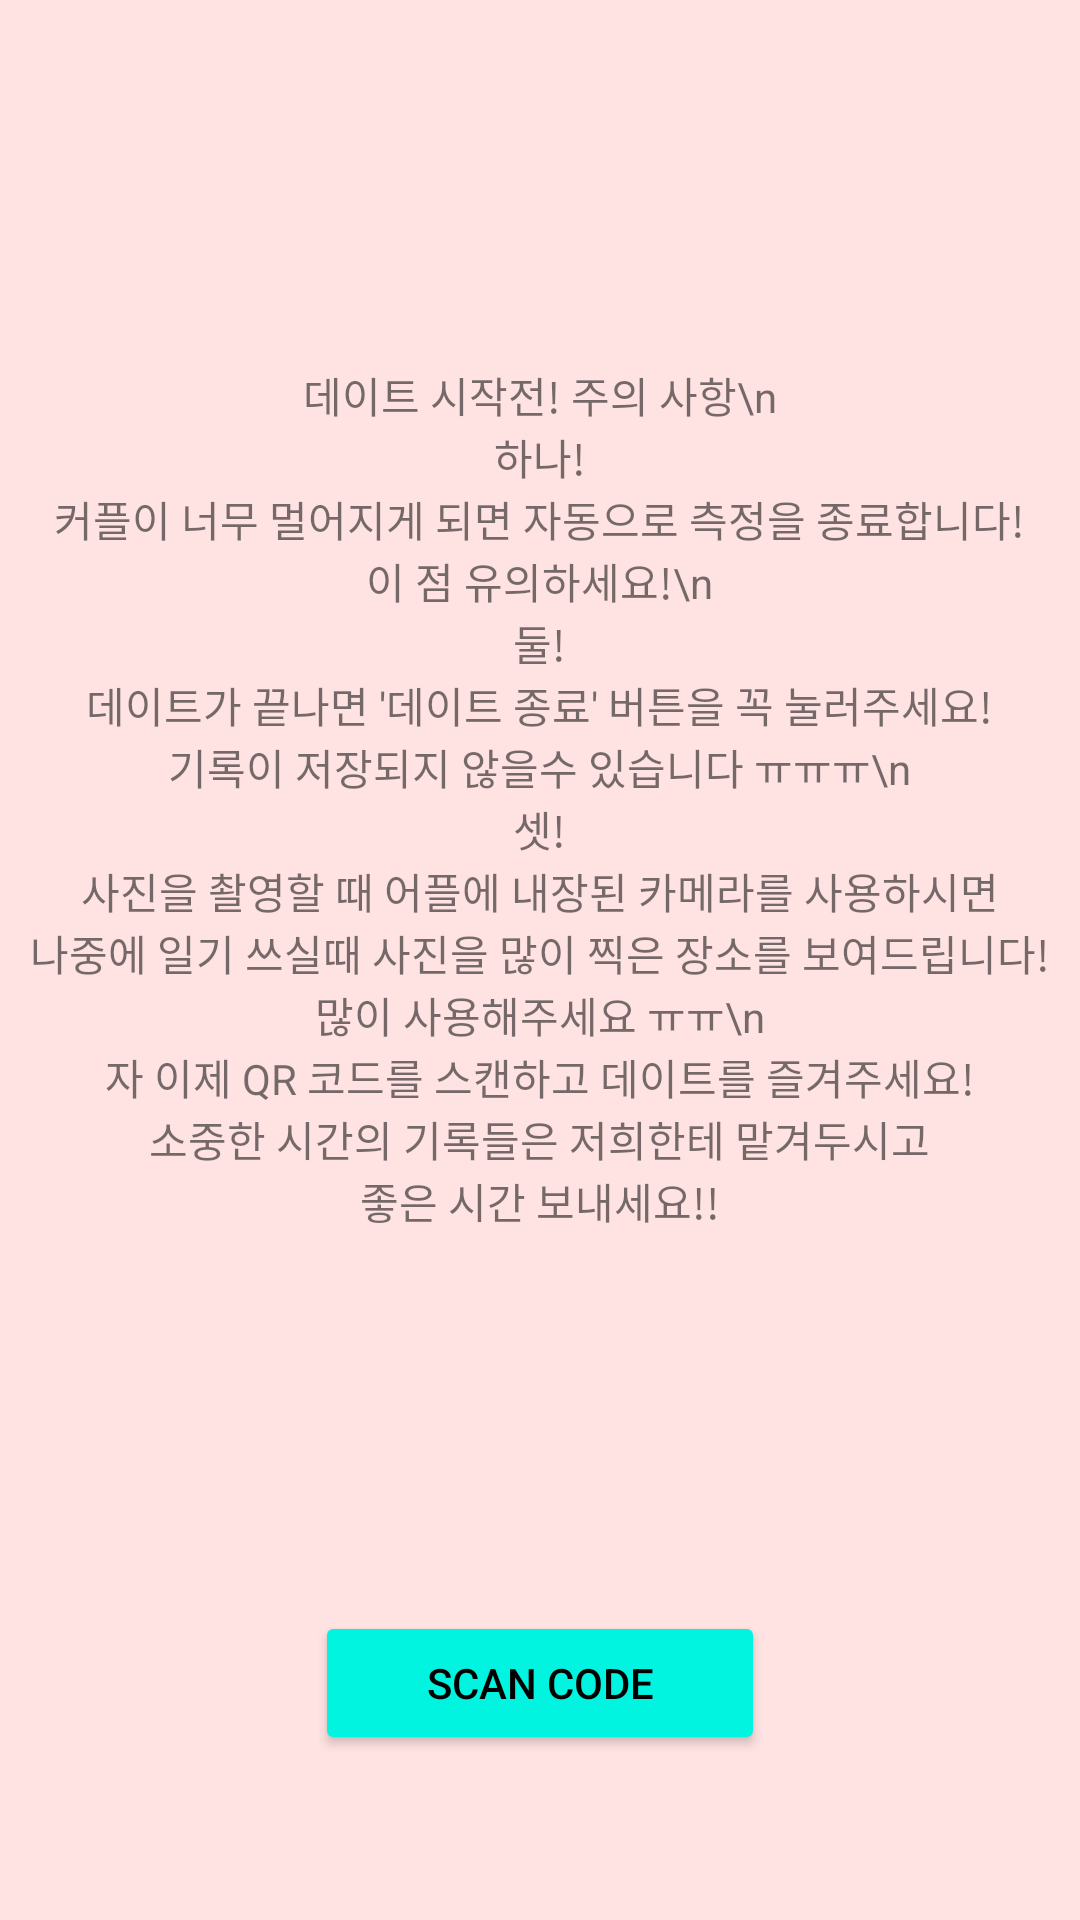

This screen was rendered from an Android layout file. Write that file and the resources it references.
<!-- AndroidManifest.xml: application theme Theme.SOM -->
<!-- res/layout/qr_code_layout.xml -->
<?xml version="1.0" encoding="utf-8"?>
<androidx.constraintlayout.widget.ConstraintLayout xmlns:android="http://schemas.android.com/apk/res/android"
    android:layout_width="match_parent"
    android:layout_height="match_parent"
    xmlns:app="http://schemas.android.com/apk/res-auto"
    android:background="#70FFBEBE">

    <LinearLayout
        android:layout_width="match_parent"
        android:layout_height="wrap_content"
        app:layout_constraintStart_toStartOf="parent"
        app:layout_constraintEnd_toEndOf="parent"
        app:layout_constraintTop_toTopOf="parent"
        app:layout_constraintBottom_toTopOf="@id/linearLayout"
        android:orientation="vertical"
        android:gravity="center">

        <TextView
            android:layout_width="wrap_content"
            android:layout_height="wrap_content"
            android:text="데이트 시작전! 주의 사항\n"/>
        <TextView
            android:layout_width="wrap_content"
            android:layout_height="wrap_content"
            android:text="하나!"/>

        <TextView
            android:layout_width="wrap_content"
            android:layout_height="wrap_content"
            android:text="커플이 너무 멀어지게 되면 자동으로 측정을 종료합니다!"/>

        <TextView
            android:layout_width="wrap_content"
            android:layout_height="wrap_content"
            android:text="이 점 유의하세요!\n"/>

        <TextView
            android:layout_width="wrap_content"
            android:layout_height="wrap_content"
            android:text="둘!"/>

        <TextView
            android:layout_width="wrap_content"
            android:layout_height="wrap_content"
            android:text="데이트가 끝나면 '데이트 종료' 버튼을 꼭 눌러주세요!"/>
        <TextView
            android:layout_width="wrap_content"
            android:layout_height="wrap_content"
            android:text="기록이 저장되지 않을수 있습니다 ㅠㅠㅠ\n"/>

        <TextView
            android:layout_width="wrap_content"
            android:layout_height="wrap_content"
            android:text="셋!"/>

        <TextView
            android:layout_width="wrap_content"
            android:layout_height="wrap_content"
            android:text="사진을 촬영할 때 어플에 내장된 카메라를 사용하시면"/>
        <TextView
            android:layout_width="wrap_content"
            android:layout_height="wrap_content"
            android:text="나중에 일기 쓰실때 사진을 많이 찍은 장소를 보여드립니다!"/>
        <TextView
            android:layout_width="wrap_content"
            android:layout_height="wrap_content"
            android:text="많이 사용해주세요 ㅠㅠ\n"/>

        <TextView
            android:layout_width="wrap_content"
            android:layout_height="wrap_content"
            android:text="자 이제 QR 코드를 스캔하고 데이트를 즐겨주세요!"/>

        <TextView
            android:layout_width="wrap_content"
            android:layout_height="wrap_content"
            android:text="소중한 시간의 기록들은 저희한테 맡겨두시고"/>
        <TextView
            android:layout_width="wrap_content"
            android:layout_height="wrap_content"
            android:text="좋은 시간 보내세요!!"/>

    </LinearLayout>


    <LinearLayout
        android:id="@+id/linearLayout"
        android:layout_width="match_parent"
        android:layout_height="wrap_content"
        android:layout_marginBottom="50dp"
        android:orientation="horizontal"
        app:layout_constraintBottom_toBottomOf="parent"
        app:layout_constraintLeft_toLeftOf="parent"
        app:layout_constraintRight_toRightOf="parent"
        android:paddingStart="100dp"
        android:paddingEnd="100dp">


        <Button
            android:id="@+id/scanButton"
            android:layout_width="0dp"
            android:layout_height="wrap_content"
            android:layout_margin="5dp"
            android:layout_weight="1"
            android:backgroundTint="@color/sign_up_background"
            android:text="Scan Code"
            android:textColor="@color/black" />


    </LinearLayout>


</androidx.constraintlayout.widget.ConstraintLayout>
<!-- resources referenced by this layout -->
<resources>
  <color name="black">#FF000000</color>
  <color name="sign_up_background">#01F4E0</color>
  <style name="Theme.SOM" parent="Theme.MaterialComponents.DayNight.DarkActionBar">
          
          <item name="colorPrimary">@color/purple_500</item>
          <item name="colorPrimaryVariant">@color/purple_700</item>
          <item name="colorOnPrimary">@color/white</item>
          
          <item name="colorSecondary">@color/teal_200</item>
          <item name="colorSecondaryVariant">@color/teal_700</item>
          <item name="colorOnSecondary">@color/black</item>
          <item name="windowActionBar">false</item>
          <item name="windowNoTitle">true</item>
          <item name="android:windowDrawsSystemBarBackgrounds">true</item>
          
          <item name="android:statusBarColor">#33d59f9f</item>
          
      </style>
  <color name="purple_500">#FF6200EE</color>
  <color name="purple_700">#FF3700B3</color>
  <color name="white">#FFFFFFFF</color>
  <color name="teal_200">#FF03DAC5</color>
  <color name="teal_700">#FF018786</color>
</resources>
